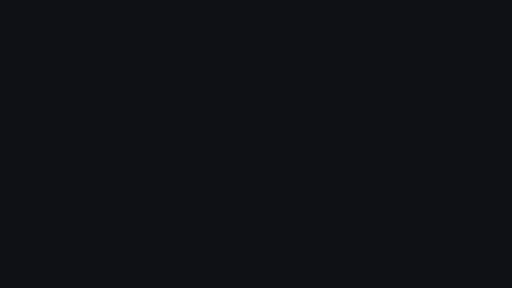
t = 0.00 s
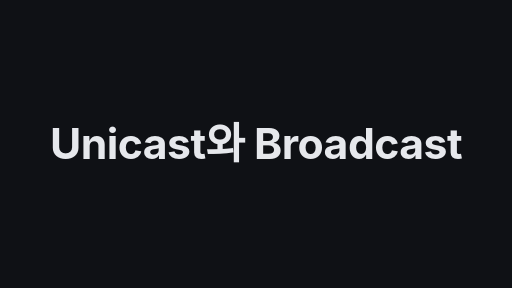
t = 1.70 s
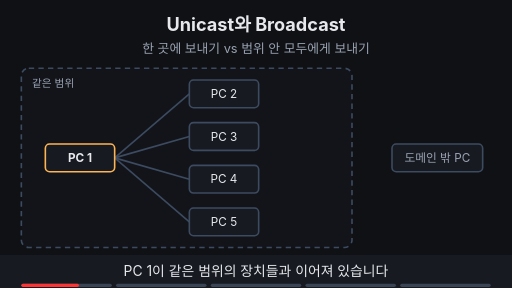
t = 3.28 s
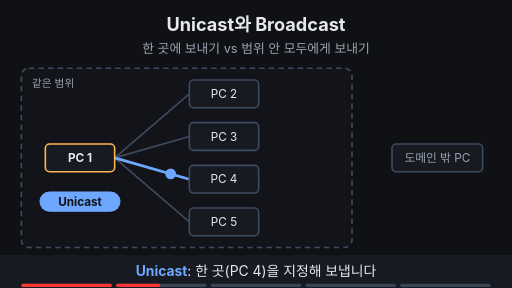
t = 4.98 s
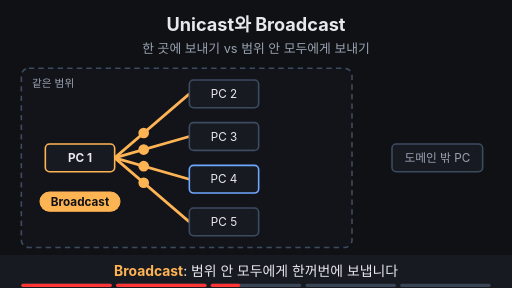
t = 6.65 s
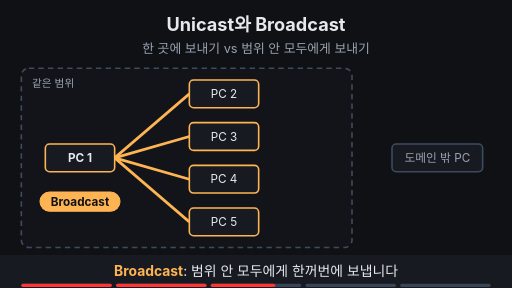
t = 7.43 s

The animated SVG that drew these frames (rendered in a browser with its animation timeline set to each time). Animation: 43 SMIL elements (animate=37,animateMotion=5,animateTransform=1); frames cover the first 7.42 s, repeats indefinitely.

<svg xmlns="http://www.w3.org/2000/svg" viewBox="0 0 960 540" width="960" height="540" font-family="-apple-system,'Apple SD Gothic Neo','Segoe UI',sans-serif">
  <rect width="960" height="540" fill="#0f1115"/>

  <!-- 제목 + 고정 결론 -->
  <text x="480" y="58" text-anchor="middle" font-size="34" font-weight="700" fill="#e6e8ec">Unicast와 Broadcast</text>
  <text x="480" y="100" text-anchor="middle" font-size="24" fill="#9aa3b2">한 곳에 보내기 vs 범위 안 모두에게 보내기</text>

  <rect x="40" y="128" width="620" height="336" rx="14" fill="#171a21" fill-opacity="0.4" stroke="#3d4b60" stroke-width="3" stroke-dasharray="10 8"><animate attributeName="stroke" values="#3d4b60;#3d4b60;#7ee7c7;#7ee7c7;#3d4b60" keyTimes="0;0.8;0.82;0.98;1" dur="10s" repeatCount="indefinite" begin="2s"/></rect>
  <g opacity="1"><animate attributeName="opacity" values="1;1;0;0;1" keyTimes="0;0.78;0.8;0.98;1" dur="10s" repeatCount="indefinite" begin="2s"/><text x="60" y="164" text-anchor="start" font-size="20" fill="#9aa3b2">같은 범위</text></g>
  <g opacity="0"><animate attributeName="opacity" values="0;0;1;1;0;0" keyTimes="0;0.8;0.82;0.97;0.99;1" dur="10s" repeatCount="indefinite" begin="2s"/><text x="60" y="164" text-anchor="start" font-size="22" font-weight="700" fill="#7ee7c7">브로드캐스트 도메인</text></g>
  <line x1="215" y1="296" x2="355" y2="176" stroke="#3d4b60" stroke-width="3" ></line>
  <line x1="215" y1="296" x2="355" y2="256" stroke="#3d4b60" stroke-width="3" ></line>
  <line x1="215" y1="296" x2="355" y2="336" stroke="#3d4b60" stroke-width="3" ></line>
  <line x1="215" y1="296" x2="355" y2="416" stroke="#3d4b60" stroke-width="3" ></line>
  <line x1="215" y1="296" x2="355" y2="336" stroke="#6ea8fe" stroke-width="5" opacity="0"><animate attributeName="opacity" values="0;0;1;1;0;0" keyTimes="0;0.23;0.25;0.38;0.4;1" dur="10s" repeatCount="indefinite" begin="2s"/></line>
  <circle r="10" fill="#6ea8fe" opacity="0"><animateMotion path="M215,296 L355,336" keyPoints="0;0;1;1" keyTimes="0;0.23;0.32;1" calcMode="linear" dur="10s" repeatCount="indefinite" begin="2s"/><animate attributeName="opacity" values="0;0;1;1;0;0" keyTimes="0;0.225;0.23;0.32;0.325;1" dur="10s" repeatCount="indefinite" begin="2s"/></circle>
  <line x1="215" y1="296" x2="355" y2="176" stroke="#ffb454" stroke-width="5" opacity="0"><animate attributeName="opacity" values="0;0;1;1;0;0" keyTimes="0;0.43;0.45;0.97;0.99;1" dur="10s" repeatCount="indefinite" begin="2s"/></line>
  <circle r="10" fill="#ffb454" opacity="0"><animateMotion path="M215,296 L355,176" keyPoints="0;0;1;1" keyTimes="0;0.43;0.52;1" calcMode="linear" dur="10s" repeatCount="indefinite" begin="2s"/><animate attributeName="opacity" values="0;0;1;1;0;0" keyTimes="0;0.425;0.43;0.52;0.525;1" dur="10s" repeatCount="indefinite" begin="2s"/></circle>
  <line x1="215" y1="296" x2="355" y2="256" stroke="#ffb454" stroke-width="5" opacity="0"><animate attributeName="opacity" values="0;0;1;1;0;0" keyTimes="0;0.43;0.45;0.97;0.99;1" dur="10s" repeatCount="indefinite" begin="2s"/></line>
  <circle r="10" fill="#ffb454" opacity="0"><animateMotion path="M215,296 L355,256" keyPoints="0;0;1;1" keyTimes="0;0.43;0.52;1" calcMode="linear" dur="10s" repeatCount="indefinite" begin="2s"/><animate attributeName="opacity" values="0;0;1;1;0;0" keyTimes="0;0.425;0.43;0.52;0.525;1" dur="10s" repeatCount="indefinite" begin="2s"/></circle>
  <line x1="215" y1="296" x2="355" y2="336" stroke="#ffb454" stroke-width="5" opacity="0"><animate attributeName="opacity" values="0;0;1;1;0;0" keyTimes="0;0.43;0.45;0.97;0.99;1" dur="10s" repeatCount="indefinite" begin="2s"/></line>
  <circle r="10" fill="#ffb454" opacity="0"><animateMotion path="M215,296 L355,336" keyPoints="0;0;1;1" keyTimes="0;0.43;0.52;1" calcMode="linear" dur="10s" repeatCount="indefinite" begin="2s"/><animate attributeName="opacity" values="0;0;1;1;0;0" keyTimes="0;0.425;0.43;0.52;0.525;1" dur="10s" repeatCount="indefinite" begin="2s"/></circle>
  <line x1="215" y1="296" x2="355" y2="416" stroke="#ffb454" stroke-width="5" opacity="0"><animate attributeName="opacity" values="0;0;1;1;0;0" keyTimes="0;0.43;0.45;0.97;0.99;1" dur="10s" repeatCount="indefinite" begin="2s"/></line>
  <circle r="10" fill="#ffb454" opacity="0"><animateMotion path="M215,296 L355,416" keyPoints="0;0;1;1" keyTimes="0;0.43;0.52;1" calcMode="linear" dur="10s" repeatCount="indefinite" begin="2s"/><animate attributeName="opacity" values="0;0;1;1;0;0" keyTimes="0;0.425;0.43;0.52;0.525;1" dur="10s" repeatCount="indefinite" begin="2s"/></circle>
  <rect x="85" y="270" width="130" height="52" rx="8" fill="#171a21" stroke="#ffb454" stroke-width="3"></rect><text x="150" y="303.92" text-anchor="middle" font-size="22" font-weight="700" fill="#e6e8ec">PC 1</text>
  <rect x="355" y="150" width="130" height="52" rx="8" fill="#171a21" stroke="#3d4b60" stroke-width="3"><animate attributeName="stroke" values="#3d4b60;#3d4b60;#ffb454;#ffb454;#3d4b60" keyTimes="0;0.51;0.52;0.98;1" dur="10s" repeatCount="indefinite" begin="2s"/></rect><text x="420" y="183.92" text-anchor="middle" font-size="22" fill="#e6e8ec">PC 2</text>
  <g opacity="0"><animate attributeName="opacity" values="0;0;1;1;0;0" keyTimes="0;0.62;0.64;0.97;0.99;1" dur="10s" repeatCount="indefinite" begin="2s"/><text x="500" y="183" text-anchor="start" font-size="20" font-weight="700" fill="#ffb454">내용 확인</text></g>
  <rect x="355" y="230" width="130" height="52" rx="8" fill="#171a21" stroke="#3d4b60" stroke-width="3"><animate attributeName="stroke" values="#3d4b60;#3d4b60;#ffb454;#ffb454;#3d4b60" keyTimes="0;0.51;0.52;0.98;1" dur="10s" repeatCount="indefinite" begin="2s"/></rect><text x="420" y="263.92" text-anchor="middle" font-size="22" fill="#e6e8ec">PC 3</text>
  <g opacity="0"><animate attributeName="opacity" values="0;0;1;1;0;0" keyTimes="0;0.62;0.64;0.97;0.99;1" dur="10s" repeatCount="indefinite" begin="2s"/><text x="500" y="263" text-anchor="start" font-size="20" font-weight="700" fill="#ffb454">내용 확인</text></g>
  <rect x="355" y="310" width="130" height="52" rx="8" fill="#171a21" stroke="#3d4b60" stroke-width="3"><animate attributeName="stroke" values="#3d4b60;#3d4b60;#6ea8fe;#6ea8fe;#ffb454;#ffb454;#3d4b60" keyTimes="0;0.32;0.33;0.51;0.52;0.98;1" dur="10s" repeatCount="indefinite" begin="2s"/></rect><text x="420" y="343.92" text-anchor="middle" font-size="22" fill="#e6e8ec">PC 4</text>
  <g opacity="0"><animate attributeName="opacity" values="0;0;1;1;0;0" keyTimes="0;0.62;0.64;0.97;0.99;1" dur="10s" repeatCount="indefinite" begin="2s"/><text x="500" y="343" text-anchor="start" font-size="20" font-weight="700" fill="#ffb454">내용 확인</text></g>
  <rect x="355" y="390" width="130" height="52" rx="8" fill="#171a21" stroke="#3d4b60" stroke-width="3"><animate attributeName="stroke" values="#3d4b60;#3d4b60;#ffb454;#ffb454;#3d4b60" keyTimes="0;0.51;0.52;0.98;1" dur="10s" repeatCount="indefinite" begin="2s"/></rect><text x="420" y="423.92" text-anchor="middle" font-size="22" fill="#e6e8ec">PC 5</text>
  <g opacity="0"><animate attributeName="opacity" values="0;0;1;1;0;0" keyTimes="0;0.62;0.64;0.97;0.99;1" dur="10s" repeatCount="indefinite" begin="2s"/><text x="500" y="423" text-anchor="start" font-size="20" font-weight="700" fill="#ffb454">내용 확인</text></g>
  <g opacity="0"><animate attributeName="opacity" values="0;0;1;1;0;0" keyTimes="0;0.32;0.34;0.38;0.4;1" dur="10s" repeatCount="indefinite" begin="2s"/><text x="500" y="343" text-anchor="start" font-size="20" font-weight="700" fill="#6ea8fe">받음</text></g>
  <g opacity="0"><animate attributeName="opacity" values="0;0;1;1;0;0" keyTimes="0;0.22;0.24;0.38;0.4;1" dur="10s" repeatCount="indefinite" begin="2s"/><rect x="75" y="360" width="150" height="36" rx="18" fill="#6ea8fe" stroke="#6ea8fe" stroke-width="2"/><text x="150" y="386" text-anchor="middle" font-size="22" font-weight="700" fill="#0f1115">Unicast</text></g>
  <g opacity="0"><animate attributeName="opacity" values="0;0;1;1;0;0" keyTimes="0;0.42;0.44;0.97;0.99;1" dur="10s" repeatCount="indefinite" begin="2s"/><rect x="75" y="360" width="150" height="36" rx="18" fill="#ffb454" stroke="#ffb454" stroke-width="2"/><text x="150" y="386" text-anchor="middle" font-size="22" font-weight="700" fill="#0f1115">Broadcast</text></g>
  <rect x="735" y="270" width="170" height="52" rx="8" fill="#171a21" stroke="#3d4b60" stroke-width="3"></rect><text x="820" y="303.92" text-anchor="middle" font-size="22" fill="#9aa3b2">도메인 밖 PC</text>
  <g opacity="0"><animate attributeName="opacity" values="0;0;1;1;0;0" keyTimes="0;0.8;0.82;0.97;0.99;1" dur="10s" repeatCount="indefinite" begin="2s"/><text x="820" y="360" text-anchor="middle" font-size="20" fill="#9aa3b2">닿지 않음</text></g>

  <!-- 자막 바 -->
  <rect x="0" y="478" width="960" height="62" fill="#171a21"/>
  <g font-size="26" fill="#e6e8ec" text-anchor="middle">
    <text x="480" y="518" opacity="1">PC 1이 같은 범위의 장치들과 이어져 있습니다
      <animate attributeName="opacity" values="1;1;0;0;1" keyTimes="0;0.19;0.2;0.99;1" dur="10s" repeatCount="indefinite" begin="2s"/></text>
    <text x="480" y="518" opacity="0"><tspan fill="#6ea8fe" font-weight="700">Unicast</tspan>: 한 곳(PC 4)을 지정해 보냅니다
      <animate attributeName="opacity" values="0;0;1;1;0;0" keyTimes="0;0.19;0.2;0.39;0.4;1" dur="10s" repeatCount="indefinite" begin="2s"/></text>
    <text x="480" y="518" opacity="0"><tspan fill="#ffb454" font-weight="700">Broadcast</tspan>: 범위 안 모두에게 한꺼번에 보냅니다
      <animate attributeName="opacity" values="0;0;1;1;0;0" keyTimes="0;0.39;0.4;0.59;0.6;1" dur="10s" repeatCount="indefinite" begin="2s"/></text>
    <text x="480" y="518" opacity="0">받은 장치는 상관없어도 내용을 확인해야 합니다
      <animate attributeName="opacity" values="0;0;1;1;0;0" keyTimes="0;0.59;0.6;0.79;0.8;1" dur="10s" repeatCount="indefinite" begin="2s"/></text>
    <text x="480" y="518" opacity="0">‘모두’는 같은 브로드캐스트 도메인까지입니다
      <animate attributeName="opacity" values="0;0;1;1;0;0" keyTimes="0;0.79;0.8;0.98;0.99;1" dur="10s" repeatCount="indefinite" begin="2s"/></text>
  </g>

<g aria-label="재생 진행 막대" data-stage-count="5"><g class="progress-segment" data-stage="1"><rect x="40" y="532" width="169.6" height="6" rx="3" fill="#394554"/><rect x="40" y="532" width="0" height="6" rx="3" fill="#ff3434"><animate begin="2s" attributeName="width" values="0;169.6;169.6" keyTimes="0;0.200000;1" dur="10s" repeatCount="indefinite"/></rect></g><g class="progress-segment" data-stage="2"><rect x="217.6" y="532" width="169.6" height="6" rx="3" fill="#394554"/><rect x="217.6" y="532" width="0" height="6" rx="3" fill="#ff3434"><animate begin="2s" attributeName="width" values="0;0;169.6;169.6" keyTimes="0;0.200000;0.400000;1" dur="10s" repeatCount="indefinite"/></rect></g><g class="progress-segment" data-stage="3"><rect x="395.2" y="532" width="169.6" height="6" rx="3" fill="#394554"/><rect x="395.2" y="532" width="0" height="6" rx="3" fill="#ff3434"><animate begin="2s" attributeName="width" values="0;0;169.6;169.6" keyTimes="0;0.400000;0.600000;1" dur="10s" repeatCount="indefinite"/></rect></g><g class="progress-segment" data-stage="4"><rect x="572.8" y="532" width="169.6" height="6" rx="3" fill="#394554"/><rect x="572.8" y="532" width="0" height="6" rx="3" fill="#ff3434"><animate begin="2s" attributeName="width" values="0;0;169.6;169.6" keyTimes="0;0.600000;0.800000;1" dur="10s" repeatCount="indefinite"/></rect></g><g class="progress-segment" data-stage="5"><rect x="750.4" y="532" width="169.6" height="6" rx="3" fill="#394554"/><rect x="750.4" y="532" width="0" height="6" rx="3" fill="#ff3434"><animate begin="2s" attributeName="width" values="0;0;169.6" keyTimes="0;0.800000;1" dur="10s" repeatCount="indefinite"/></rect></g></g><g id="title-intro"><rect x="0" y="0" width="960" height="540" fill="#0f1115"/><g opacity="0"><text x="480" y="298.051" text-anchor="middle" font-size="80.1471" font-weight="750" letter-spacing="-1" fill="#e6e8ec">Unicast와 Broadcast</text><animate attributeName="opacity" values="0;1;1;0;0" keyTimes="0;0.033333;0.141667;0.166667;1" dur="12s" repeatCount="indefinite"/><animateTransform attributeName="transform" type="translate" values="0 28;0 0;0 0;0 -32;0 -32" keyTimes="0;0.033333;0.141667;0.166667;1" dur="12s" repeatCount="indefinite"/></g><animate attributeName="opacity" values="1;1;0;0" keyTimes="0;0.141667;0.166667;1" dur="12s" repeatCount="indefinite"/></g></svg>
